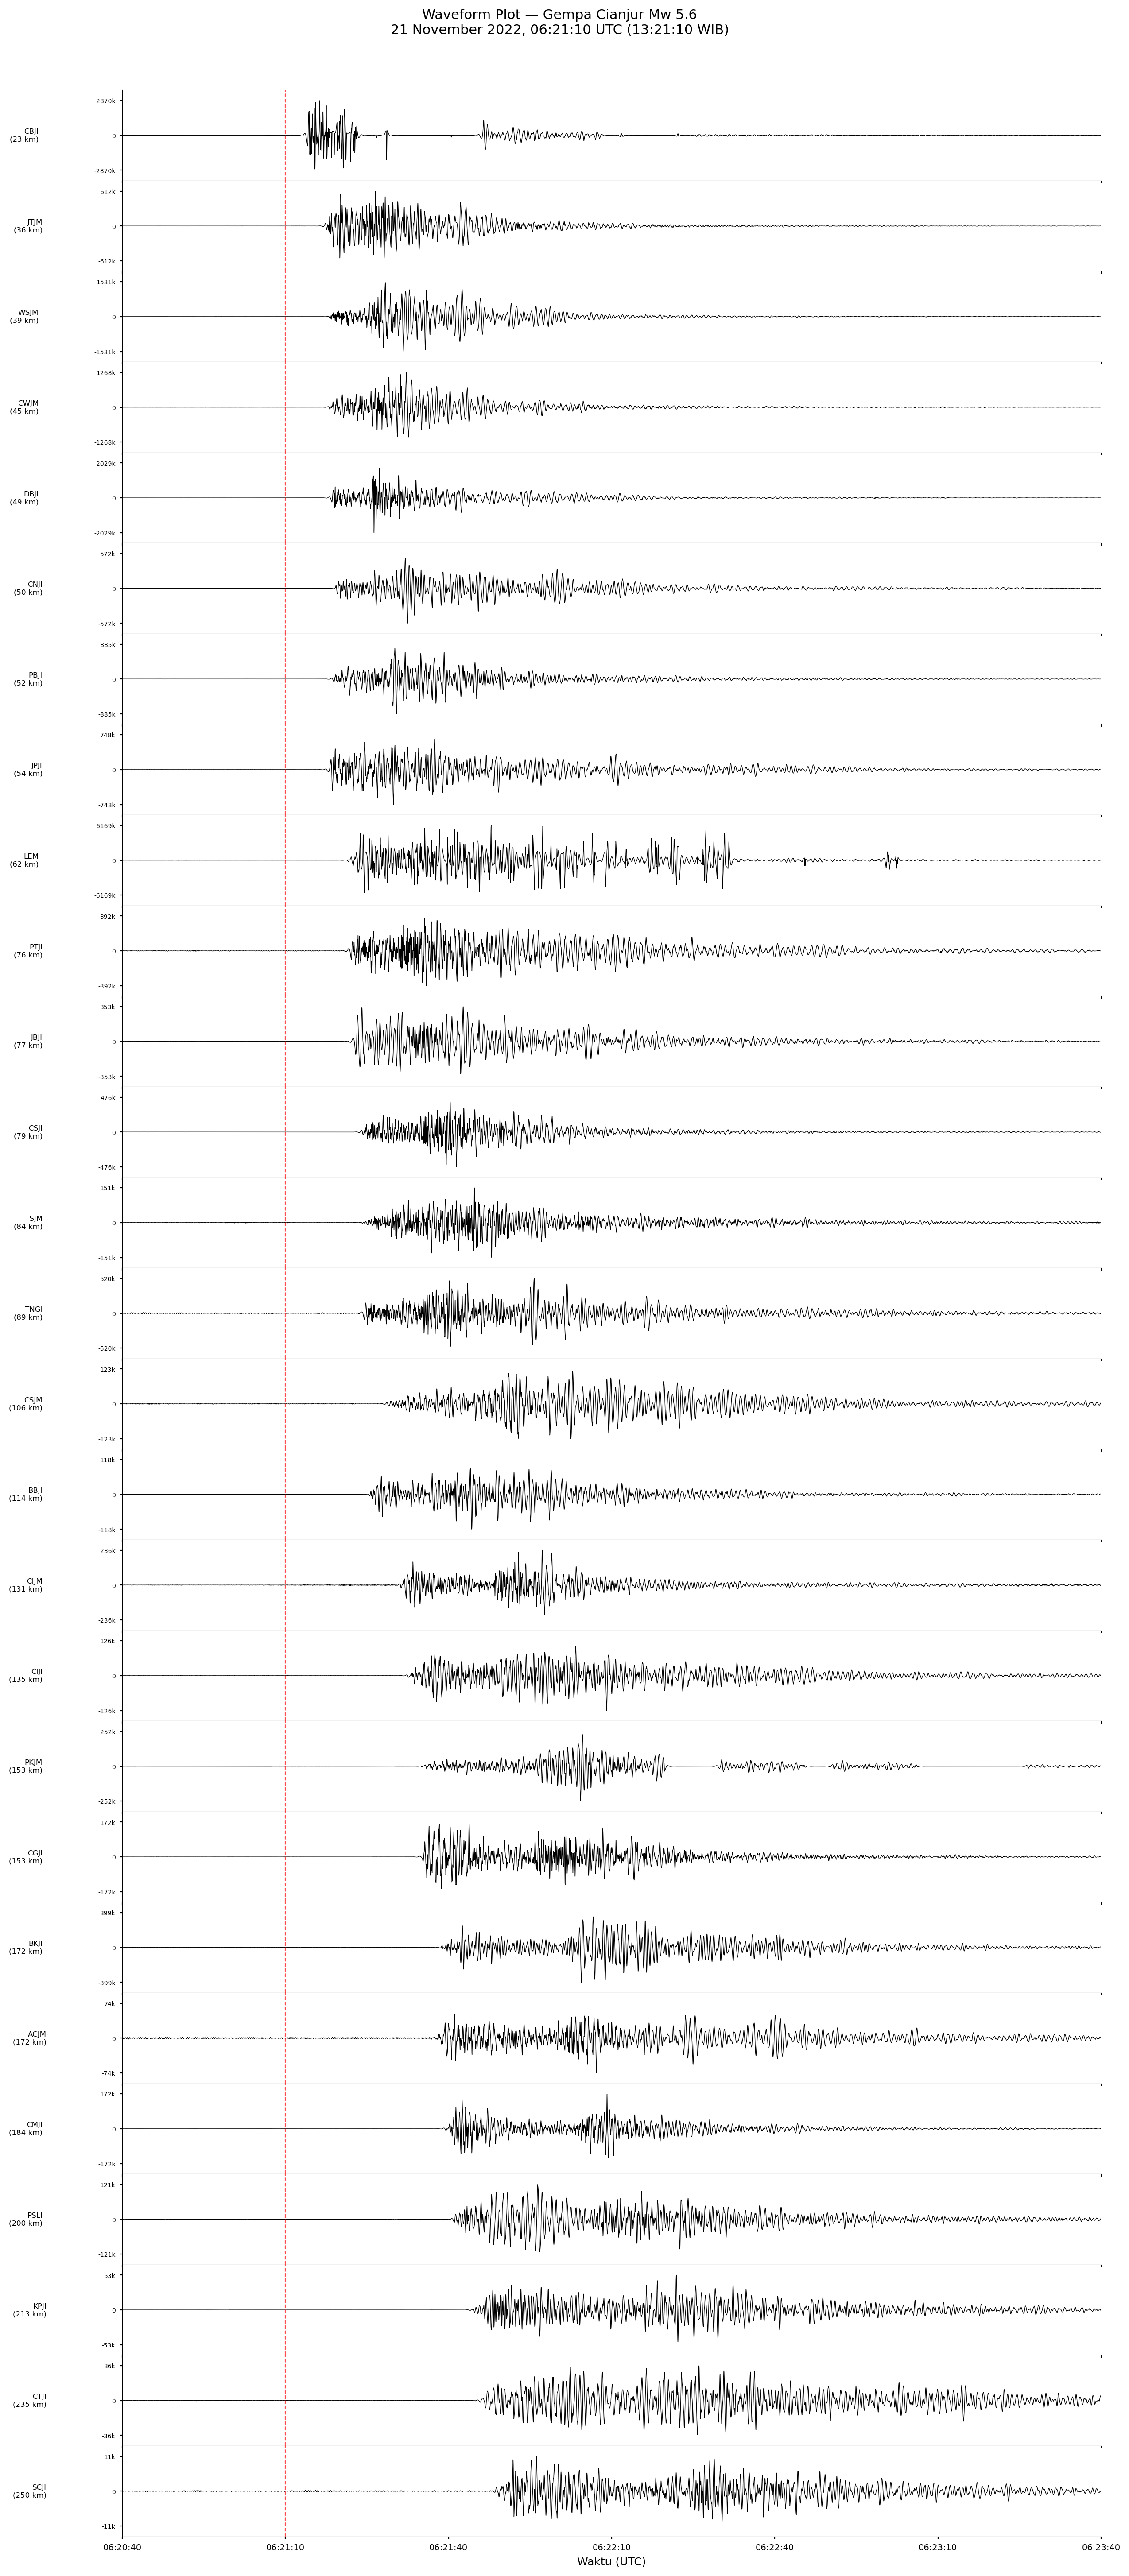

Write Python code to recreate this figure.
import os
import matplotlib
matplotlib.use('Agg')
import matplotlib.pyplot as plt
import matplotlib.dates as mdates
import numpy as np
from obspy import read, UTCDateTime
import math
import datetime

# ── Konfigurasi ─────────────────────────────────────────────────────────────
EP_LAT = -6.862
EP_LON = 107.059

station_coords = {
    "ACJM": [-6.8033,  108.6151],
    "BBJI": [-7.5557,  107.815],
    "BKJI": [-7.3633,  108.5322],
    "CBJI": [-6.6981,  106.9349],
    "CGJI": [-6.6134,  105.6929],
    "CIJI": [-7.31741, 108.19589],
    "CIJM": [-6.4926,  108.1853],
    "CMJI": [-7.7837,  108.4486],
    "CNJI": [-7.3091,  107.1296],
    "CSJI": [-7.3301,  106.52107],
    "CSJM": [-6.7405,  108.0099],
    "CTJI": [-7.0075,  109.1835],
    "CWJM": [-6.7423,  107.4448],
    "DBJI": [-6.5542,  106.7436],
    "JBJI": [-6.483735,106.4698517],
    "JPJI": [-6.5306,  107.41757],
    "JTJM": [-7.0573,  106.8015],
    "KPJI": [-7.3332,  108.9312],
    "LEM":  [-6.8266,  107.6175],
    "PBJI": [-7.0874,  107.4757],
    "PKJM": [-6.7988,  108.445],
    "PSLI": [-5.93732, 105.51004],
    "PTJI": [-6.255535,106.748825],
    "SCJI": [-7.681,   109.1689],
    "TNGI": [-6.172,   106.647],
    "TSJM": [-6.7319,  107.8109],
    "WSJM": [-6.9748,  106.7249],
}

skip = ["PCJM","PSJM","SADLY","SBJI","SKJI","TOJI","WLJI","CBJM"]

def haversine(lat1, lon1, lat2, lon2):
    R = 6371
    dlat = math.radians(lat2 - lat1)
    dlon = math.radians(lon2 - lon1)
    a = (math.sin(dlat/2)**2
         + math.cos(math.radians(lat1)) * math.cos(math.radians(lat2))
         * math.sin(dlon/2)**2)
    return R * 2 * math.asin(math.sqrt(a))

mseed_dir  = r"D:\BMKG\EQTransformer\preprocessed_cianjur"
output_dir = r"D:\BMKG\EQTransformer\plots_gempa_utama"
os.makedirs(output_dir, exist_ok=True)

# Window: 30 detik sebelum hingga 150 detik sesudah origin time
ORIGIN = UTCDateTime("2022-11-21T06:21:10")
T1     = ORIGIN - 30
T2     = ORIGIN + 150

# ── Kumpulkan data ───────────────────────────────────────────────────────────
station_data = []

for sta, (lat, lon) in station_coords.items():
    if sta in skip:
        continue

    mseed_file = os.path.join(mseed_dir, f"IA.{sta}.preprocessed.mseed")
    if not os.path.exists(mseed_file):
        print(f"  Skip {sta}: mseed tidak ada")
        continue

    dist = haversine(EP_LAT, EP_LON, lat, lon)

    try:
        st = read(mseed_file)
        sel = st.select(channel="*Z")
        if not sel:
            print(f"  Skip {sta}: channel Z tidak ada")
            continue

        tr = sel[0].slice(T1, T2)
        if tr is None or len(tr.data) == 0:
            print(f"  Skip {sta}: data kosong di window")
            continue

        # Waktu absolut sebagai array datetime
        sr    = tr.stats.sampling_rate
        t0_dt = tr.stats.starttime.datetime.replace(tzinfo=datetime.timezone.utc)
        times = [t0_dt + datetime.timedelta(seconds=i / sr)
                 for i in range(len(tr.data))]

        station_data.append({
            'sta':   sta,
            'dist':  dist,
            'times': times,
            'data':  tr.data.astype(float),
        })
        print(f"  OK: {sta} — {dist:.1f} km")

    except Exception as e:
        print(f"  Error {sta}: {e}")

station_data.sort(key=lambda x: x['dist'])
print(f"\nTotal stasiun: {len(station_data)}")

# ── Plot ─────────────────────────────────────────────────────────────────────
n      = len(station_data)
height = max(n * 1.1, 12)

fig, axes = plt.subplots(
    nrows=n, ncols=1,
    figsize=(13, height),
    sharex=True
)

if n == 1:
    axes = [axes]

origin_dt = ORIGIN.datetime.replace(tzinfo=datetime.timezone.utc)

for ax, sd in zip(axes, station_data):
    data  = sd['data']
    times = sd['times']

    ax.plot(times, data, 'k-', linewidth=0.5)

    # Sumbu Y: raw counts, format ribuan
    maxval = np.max(np.abs(data))
    ax.set_ylim(-maxval * 1.3, maxval * 1.3)

    # Label Y: nama stasiun + jarak di kiri, skala amplitudo di kanan
    ax.set_ylabel(f"{sd['sta']}\n({sd['dist']:.0f} km)",
                  fontsize=6, rotation=0, labelpad=45,
                  va='center', ha='right')

    # Tick Y: hanya min dan max (raw counts)
    ax.set_yticks([-maxval, 0, maxval])
    ax.yaxis.set_major_formatter(
        plt.FuncFormatter(lambda x, _: f"{x/1000:.0f}k" if abs(x) >= 1000 else f"{x:.0f}")
    )
    ax.tick_params(axis='y', labelsize=5, length=2)

    # Garis origin time
    ax.axvline(origin_dt, color='red', linewidth=0.8, linestyle='--', alpha=0.7)

    # Border minimalis
    ax.spines['top'].set_visible(False)
    ax.spines['right'].set_visible(False)
    ax.spines['left'].set_linewidth(0.4)
    ax.spines['bottom'].set_linewidth(0.4)
    ax.tick_params(axis='x', labelsize=7, length=2)

# ── Sumbu X: waktu absolut UTC ───────────────────────────────────────────────
axes[-1].xaxis.set_major_formatter(
    mdates.DateFormatter('%H:%M:%S', tz=datetime.timezone.utc)
)
axes[-1].xaxis.set_major_locator(mdates.SecondLocator(interval=30))
axes[-1].set_xlabel("Waktu (UTC)", fontsize=9)

# ── X limits ────────────────────────────────────────────────────────────────
x_start = origin_dt - datetime.timedelta(seconds=30)
x_end   = origin_dt + datetime.timedelta(seconds=150)
axes[-1].set_xlim(x_start, x_end)

# ── Judul ────────────────────────────────────────────────────────────────────
fig.suptitle(
    "Waveform Plot — Gempa Cianjur Mw 5.6\n"
    "21 November 2022, 06:21:10 UTC (13:21:10 WIB)",
    fontsize=11, y=1.001
)

plt.tight_layout()
plt.subplots_adjust(left=0.12, right=0.97, top=0.97, bottom=0.04, hspace=0)

out = os.path.join(output_dir, "waveform_plot_cianjur.png")
plt.savefig(out, dpi=200, bbox_inches='tight')
plt.close()
print(f"\nSaved: {out}")
